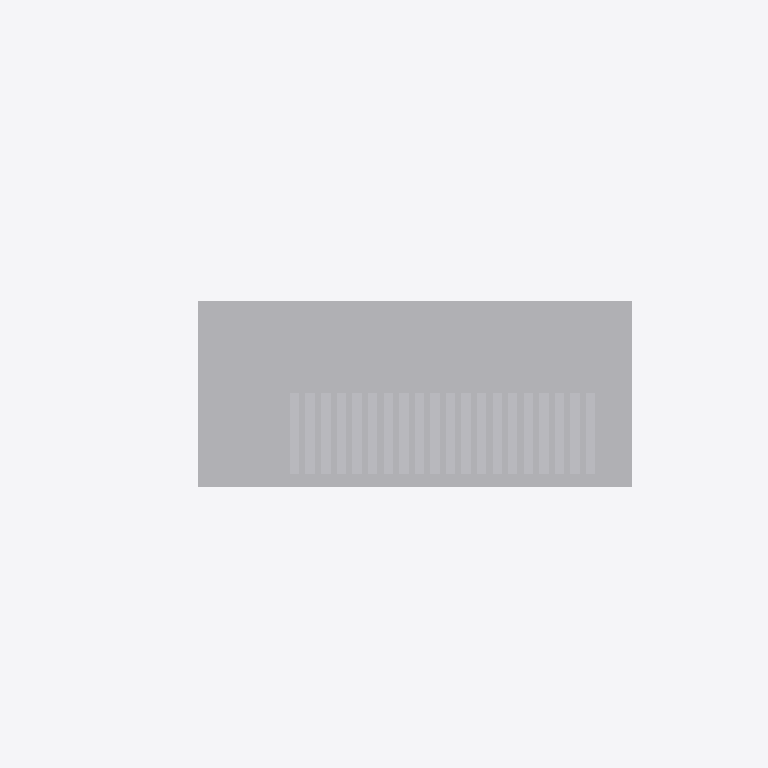
Plan cut of the same IFC building model at storey 'Nivel 1' (level 0.00 m, cut at 1.40 m), seen from above with north up, elements coloured by IFC class: 1 other element (light grey). Cut surfaces are drawn darker.
Extent 212.0 m × 61.1 m × 17.8 m (x, y, z). Storeys (1): Nivel 1 at 0.00 m. Elements (1): 1 IfcBuildingElementProxy.

HEADER;
FILE_DESCRIPTION(('ViewDefinition [CoordinationView_V2.0]'),'2;1');
FILE_NAME('0001','2023-07-13T13:29:52',(''),(''),'The EXPRESS Data Manager Version 5.02.0100.07 : ','20190108_1515(x64) - Exporter 19.2.1.1 - IU alte','');
FILE_SCHEMA(('IFC2X3'));
ENDSEC;
DATA;
#104=IFCPROJECT('28lekUYJL7EOemGPjQ0BVf',#41,'0001',$,$,'Nombre de proyecto','Estado de proyecto',(#96),#91);
#1770=IFCSITE('28lekUYJL7EOemGPjQ0BVh',#41,'Default',$,'',#1769,$,$,.ELEMENT.,(41,22,58,800000),(2,10,58,799999),0.0,$,$);
#114=IFCBUILDING('28lekUYJL7EOemGPjQ0BVe',#41,'',$,$,#32,$,'',.ELEMENT.,$,$,#110);
#123=IFCBUILDINGSTOREY('28lekUYJL7EOemGPkb$qbw',#41,'Nivel 1',$,$,#121,$,'Nivel 1',.ELEMENT.,0.0);
#1669=IFCBUILDINGELEMENTPROXY('0AA8rLXRz5nBppngv$pUHV',#41,'APBCN-URB-MON-Edificio_Terminal_E_LOD1:FamilyType16:277527',$,'FamilyType16',#1667,#1662,'277527',$);
ENDSEC;
